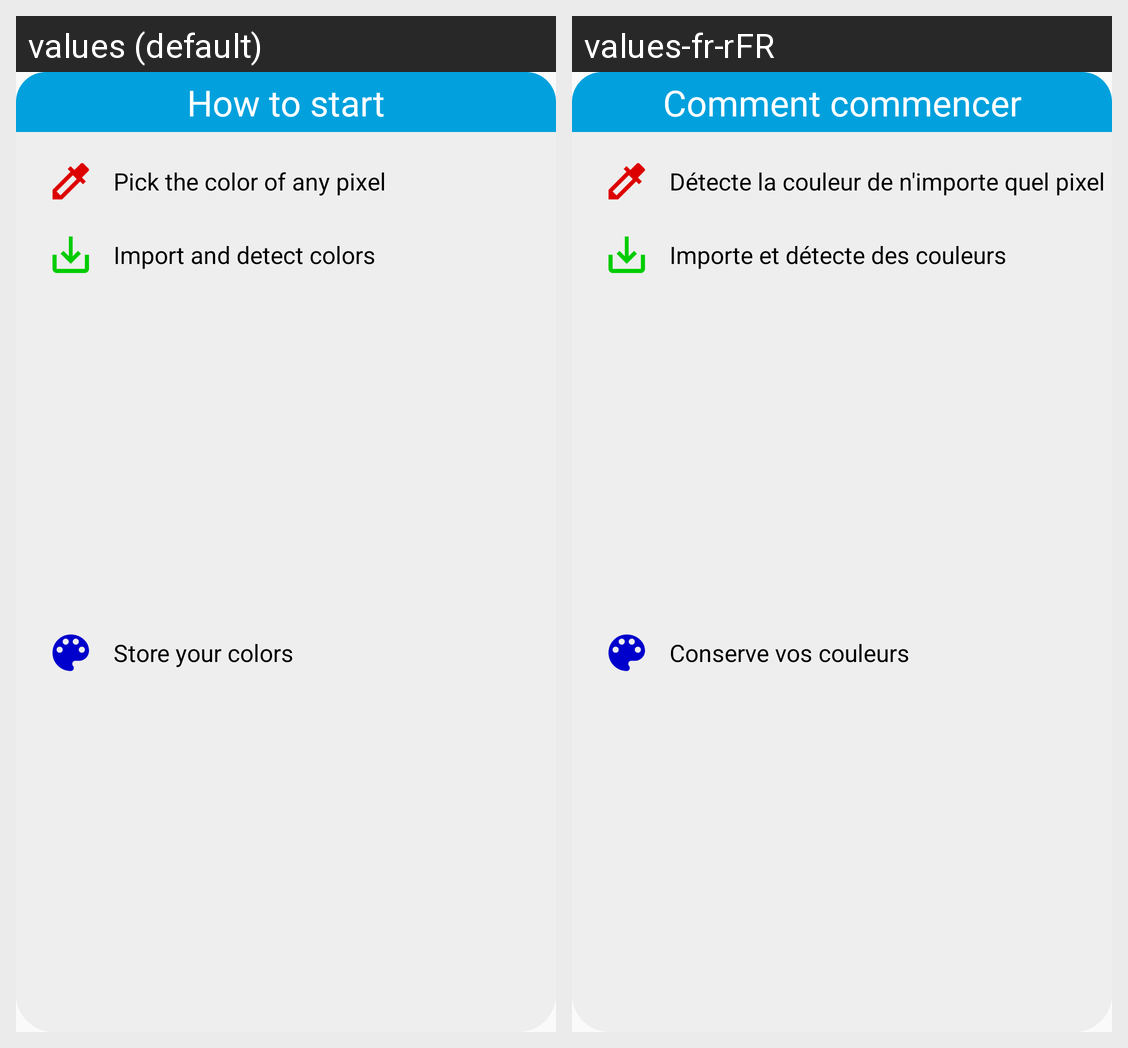

The same Android screen rendered under two of its app's locales, left to right. List the strings drawn on it with the default value and each locale's translation.
Android screen res/layout/fragment_colors_tab_tuto.xml rendered under 2 locales, left to right: values (default), values-fr-rFR. Device: Nexus 5 (rendered at 1080×1920; each locale shown at half size, 540×960, under a caption strip naming it); theme AppTheme.
Strings drawn on this screen, with the default value and each locale's value (text and hints the layout hard-codes, and strings that could not be matched under every locale, appear in the picture but are not listed):

colors_tab_tuto_title
  values: How to start
  values-fr-rFR: Comment commencer

colors_tab_tuto_circlepicker
  values: Pick the color of any pixel
  values-fr-rFR: Détecte la couleur de n'importe quel pixel

colors_tabs_tuto_import
  values: Import and detect colors
  values-fr-rFR: Importe et détecte des couleurs

colors_tab_tuto_colors
  values: Store your colors 
  values-fr-rFR: Conserve vos couleurs
